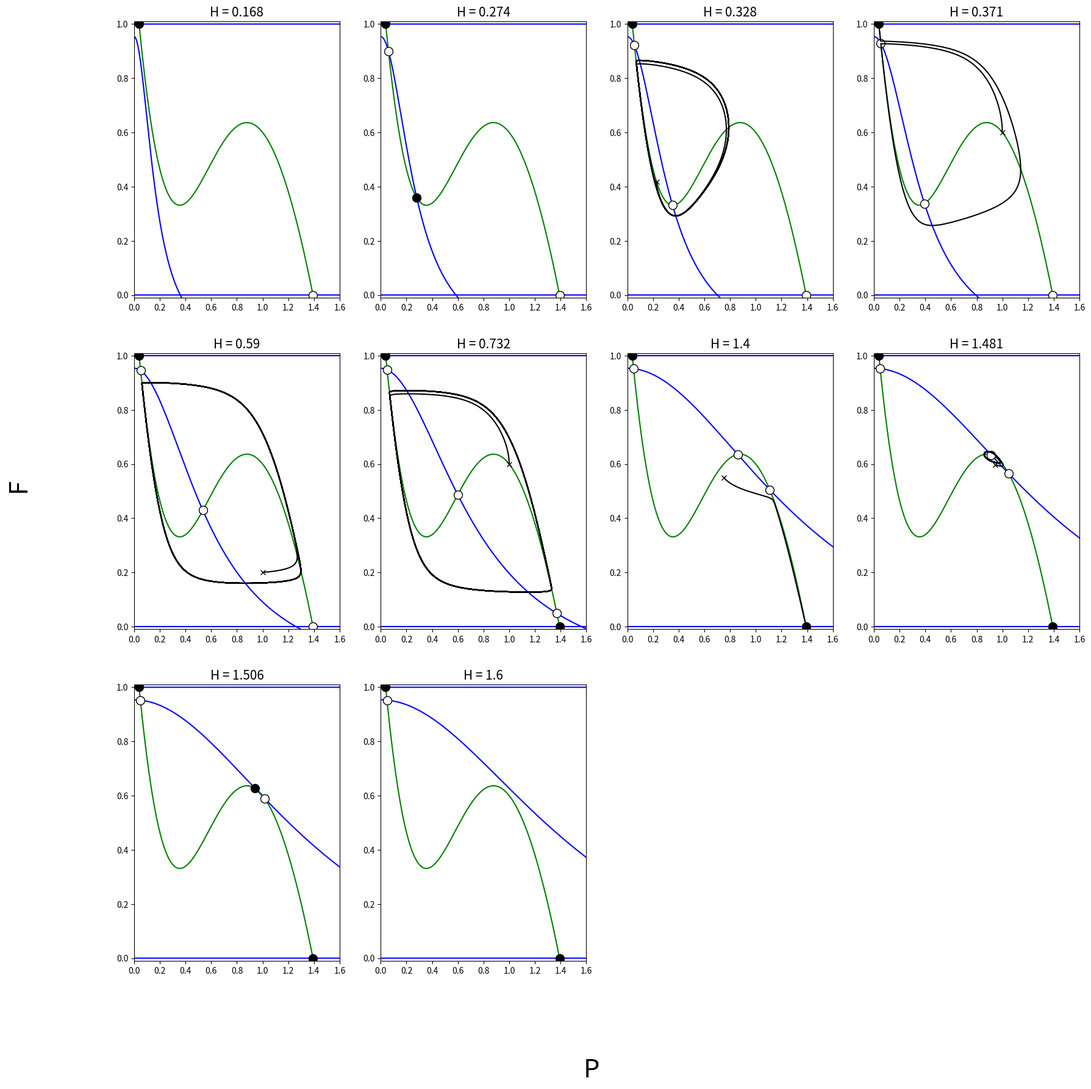

Generate this figure with matplotlib:
# This Python code was written by Tomas Arzola Röber
# on May 9th, 2023.
import numpy as np
import matplotlib.pyplot as plt
import sympy as sym
from scipy.integrate import odeint

#Parameter values
H = 0.1
kappa = 0.05
xi = 0.043
pD = 0.06
alpha = 0.28
r = 0.5
q = 2
m = 1
delta = 0.05
v = 0.041
b = 2
s = 1

#P-Nullcline
def nullcline_p(P, pD=pD, alpha=alpha, r=r, q=q, m=m, delta=delta):
    return (pD - alpha * P + (r * np.power(P, q) / (np.power(m, q) + np.power(P, q)))) / delta

#non-trivial F-Nullcline
def nullcline_f(P, H=H, kappa=kappa, v=v, b=b):
    return -(kappa * np.power(P, b) / (xi * (np.power(H, b) + np.power(P, b)))) + v / xi

#ODE System
def DGL(z, t, H=H, xi=xi, pD=pD, alpha=alpha, r=r, q=q, m=m, delta=delta, kappa=kappa, v=v, b=b, s=s):
    P, F = z
    dzdt = [pD - delta * F - alpha * P + (r * np.power(P, q) / (np.power(m, q) + np.power(P, q))),
            s * F * (1 - F) * (-v + xi * F + (kappa * np.power(P, b) / (np.power(H, b) + np.power(P, b))))]
    return dzdt


def dPdt(P, F, pD=pD, delta=delta, alpha=alpha, r=r, q=q, m=m):
    return pD - delta * F - alpha * P + (r * np.power(P, q) / (np.power(m, q) + np.power(P, q)))


def dFdt(P, F, H=H, kappa=kappa, v=v, b=b, s=s, xi=xi):
    return s * F * (1 - F) * (-v + xi * F + (kappa * np.power(P, b) / (np.power(H, b) + np.power(P, b))))

#Stability with Jacobian Matrix and eigenvalues
def stability(P, F, H=H, xi=xi, pD=pD, alpha=alpha, r=r, q=q, m=m, delta=delta, kappa=kappa, v=v, b=b, s=s):
    x = sym.Symbol('x')

    ax = sym.diff(dPdt(x, F, pD=pD, delta=delta, alpha=alpha, r=r, q=q, m=m), x)
    ddx = sym.lambdify(x, ax)
    a = ddx(P)

    bx = sym.diff(dPdt(P, x, pD=pD, delta=delta, alpha=alpha, r=r, q=q, m=m), x)
    ddx = sym.lambdify(x, bx)
    be = ddx(F)

    cx = sym.diff(dFdt(x, F, H=H, kappa=kappa, v=v, b=b, s=s, xi=xi), x)
    ddx = sym.lambdify(x, cx)
    c = ddx(P)

    dx = sym.diff(dFdt(P, x, H=H, kappa=kappa, v=v, b=b, s=s, xi=xi), x)
    ddx = sym.lambdify(x, dx)
    d = ddx(F)

    matrix = [[a, be], [c, d]]

    eigenvalues, eigenvectors = np.linalg.eig(matrix)
    e1 = eigenvalues[0]
    e2 = eigenvalues[1]

    if e1 >= 0 or e2 >= 0:
        return 0, e1, e2
    else:
        return 1, e1, e2

#Plots of System and its stability
count = 0
fig, ax = plt.subplots(3, 4, figsize=(20, 20))
h = [0.168, 0.274, 0.328, 0.371, 0.59, 0.732, 1.4, 1.481, 1.506, 1.6]
for i in range(3):
    for j in range(4):
        print(count)
        if count >= 10:
            break
        p = np.linspace(0, 2, 100000)
        one_nullcline = np.ones_like(p)
        zero_nullcline = np.zeros_like(p)
        null_P = np.array(nullcline_p(p))
        null_F = np.array(nullcline_f(p, H=h[count]))
        ax[i, j].plot(p, null_F, color="blue", label="F-nullcline")
        ax[i, j].plot(p, null_P, color="green", label="P-nullcline")
        ax[i, j].plot(p, one_nullcline, color="blue")
        ax[i, j].plot(p, zero_nullcline, color="blue")

        idx = np.argwhere(np.diff(np.sign(null_F - null_P))).flatten()
        idx1 = np.argwhere(np.diff(np.sign(one_nullcline - null_P))).flatten()
        idx0 = np.argwhere(np.diff(np.sign(null_P - zero_nullcline))).flatten()


        print("Non-trivial equilibrium:\n")
        for a in idx:
            if 1 >= null_F[a] >= 0:
                print("P: " + str(p[a]) + ", F: " + str(null_P[a]))
                if stability(p[a], null_P[a], H=h[count])[0]:
                    print("Stable")
                    print("Eigenvalues: " + str(stability(p[a], null_P[a], H=h[count])[1]) + " und " + str(
                        stability(p[a], null_P[a], H=h[count])[2]))
                    ax[i, j].plot(p[a], null_P[a], 'ko', markersize=10)
                else:
                    print("Unstable")
                    print("Eigenvalues: " + str(stability(p[a], null_P[a], H=h[count])[1]) + " und " + str(
                        stability(p[a], null_P[a], H=h[count])[2]))
                    ax[i, j].plot(p[a], null_P[a], 'o', markerfacecolor="white", markeredgecolor="black", markersize=10)

        print("\nFull cooperation equilibrium:\n ")
        for a in idx1:
            print("P: " + str(p[a]) + ", F: " + str(1))
            if stability(p[a], 1, H=h[count])[0]:
                print("Stable")
                print("Eigenvalues: " + str(stability(p[a], null_P[a], H=h[count])[1]) + " und " + str(
                    stability(p[a], null_P[a], H=h[count])[2]))
                ax[i, j].plot(p[a], 1, 'ko', markersize=10)
            else:
                print("Unstable")
                print("Eigenvalues: " + str(stability(p[a], null_P[a], H=h[count])[1]) + " und " + str(
                    stability(p[a], null_P[a], H=h[count])[2]))
                ax[i, j].plot(p[a], 1, 'o', markerfacecolor="white", markeredgecolor="black", markersize=10)

        print("\nFull defection equilibrium:\n ")
        for a in idx0:
            print("P: " + str(p[a]) + ", F: " + str(0))
            if stability(p[a], 0, H=h[count])[0]:
                print("Stable")
                print("Eigenvalues: " + str(stability(p[a], null_P[a], H=h[count])[1]) + " und " + str(
                    stability(p[a], null_P[a], H=h[count])[2]))
                ax[i, j].plot(p[a], 0, 'ko', markersize=10)
            else:
                print("Unstable")
                print("Eigenvalues: " + str(stability(p[a], null_P[a], H=h[count])[1]) + " und " + str(
                    stability(p[a], null_P[a], H=h[count])[2]))
                ax[i, j].plot(p[a], 0, 'o', markerfacecolor="white", markeredgecolor="black", markersize=10)

        ax[i, j].set_xlim(0, 1.6)
        ax[i, j].set_ylim(-0.01, 1.01)
        ax[i, j].set_title("H = " + str(h[count]), fontsize=15)
        count += 1

t = np.arange(0, 5000, 0.1)
sol_dgl_0 = odeint(DGL, [0.227, 0.417], t, args=(h[2], xi, pD, alpha, r, q, m, delta, kappa, v, b, s))
sol_dgl_1 = odeint(DGL, [1, 0.6], t, args=(h[3], xi, pD, alpha, r, q, m, delta, kappa, v, b, s))
sol_dgl_2 = odeint(DGL, [1, 0.2], t, args=(h[4], xi, pD, alpha, r, q, m, delta, kappa, v, b, s))
sol_dgl_3 = odeint(DGL, [1, 0.6], t, args=(h[5], xi, pD, alpha, r, q, m, delta, kappa, v, b, s))
sol_dgl_4 = odeint(DGL, [0.752, 0.55], t, args=(h[6], xi, pD, alpha, r, q, m, delta, kappa, v, b, s))
sol_dgl_5 = odeint(DGL, [0.944, 0.597], t, args=(h[7], xi, pD, alpha, r, q, m, delta, kappa, v, b, s))
ax[0, 2].plot(sol_dgl_0[:, 0], sol_dgl_0[:, 1], color="black")
ax[0, 2].plot(sol_dgl_0[:, 0][0], sol_dgl_0[:, 1][0], 'x', color="black", label="Initial Condition")
ax[0, 3].plot(sol_dgl_1[:, 0], sol_dgl_1[:, 1], color="black")
ax[0, 3].plot(sol_dgl_1[:, 0][0], sol_dgl_1[:, 1][0], 'x', color="black", label="Initial Condition")
ax[1, 0].plot(sol_dgl_2[:, 0], sol_dgl_2[:, 1], color="black")
ax[1, 0].plot(sol_dgl_2[:, 0][0], sol_dgl_2[:, 1][0], 'x', color="black", label="Initial Condition")
ax[1, 1].plot(sol_dgl_3[:, 0], sol_dgl_3[:, 1], color="black")
ax[1, 1].plot(sol_dgl_3[:, 0][0], sol_dgl_3[:, 1][0], 'x', color="black", label="Initial Condition")
ax[1, 2].plot(sol_dgl_4[:, 0], sol_dgl_4[:, 1], color="black")
ax[1, 2].plot(sol_dgl_4[:, 0][0], sol_dgl_4[:, 1][0], 'x', color="black", label="Initial Condition")
ax[1, 3].plot(sol_dgl_5[:, 0], sol_dgl_5[:, 1], color="black")
ax[1, 3].plot(sol_dgl_5[:, 0][0], sol_dgl_5[:, 1][0], 'x', color="black", label="Initial Condition")
fig.delaxes(ax[2, 2])
fig.delaxes(ax[2, 3])
fig.supxlabel('P', fontsize=30)
fig.supylabel('F', fontsize=30)
plt.show()
